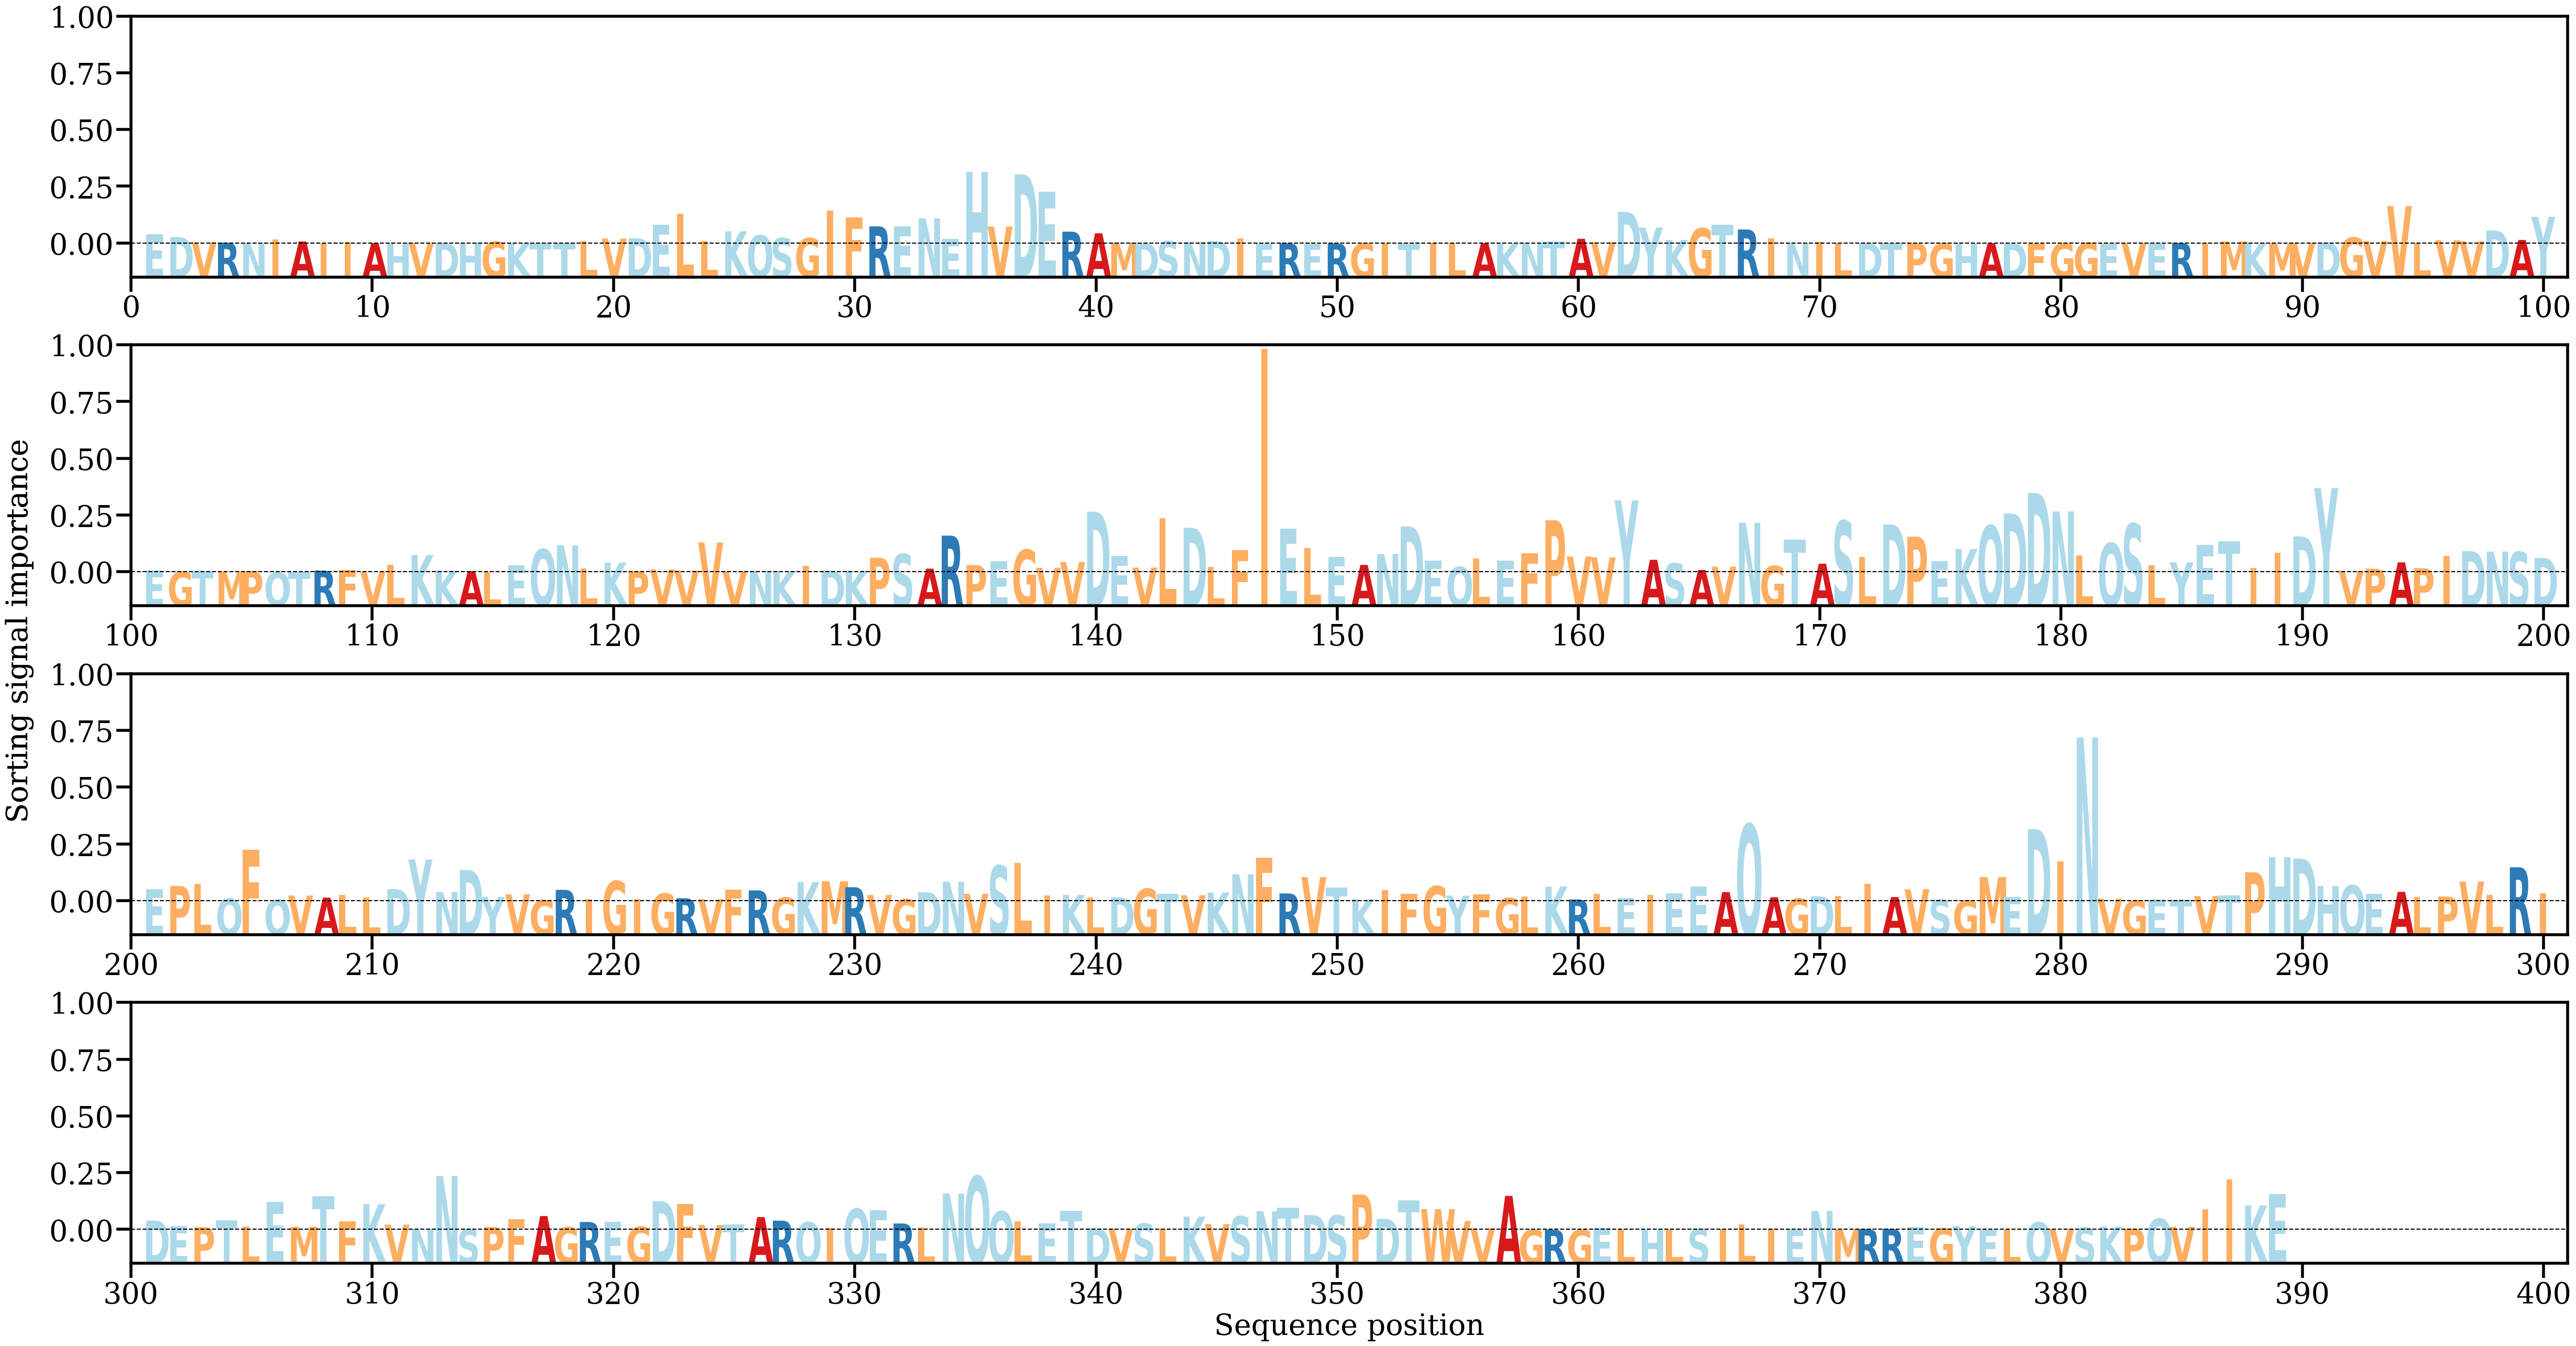

Source data for this figure (header and first rows):
AA, Alpha
E, [0.00178178]
D, [0.0012332]
V, [0.00023488]
R, [0.00015363]
N, [6.656724e-05]
I, [0.00082473]
A, [0.00038758]
I, [0.00011715]
I, [0.00025957]
A, [5.2604097e-05]
H, [7.804134e-05]
V, [4.111841e-05]
D, [9.132036e-05]
H, [0.00020268]
G, [0.00035049]
K, [4.5303408e-05]
T, [9.1970105e-05]
T, [0.00010045]
L, [0.0004797]
V, [0.00093849]
D, [0.00100857]
E, [0.00358852]
L, [0.00574177]
L, [0.00050788]
K, [0.00234428]
Q, [0.00156577]
S, [0.00103904]
G, [0.00102256]
I, [0.0063137]
F, [0.00504487]
R, [0.00328444]
E, [0.00324864]
N, [0.00483933]
E, [0.0008888]
H, [0.01374096]
V, [0.00326008]
D, [0.01328111]
E, [0.00989757]
R, [0.00226743]
A, [0.00195122]
M, [0.00017387]
D, [9.3409806e-05]
S, [0.00045174]
N, [0.00029276]
D, [0.0004828]
I, [0.00099674]
E, [1.821399e-05]
R, [5.0972165e-05]
E, [1.11848e-05]
R, [2.1055177e-05]
G, [3.1827985e-05]
I, [5.2744117e-06]
T, [7.985641e-06]
I, [0.000102]
L, [7.440457e-05]
A, [4.3936496e-05]
K, [1.9715955e-05]
N, [0.0001069]
T, [0.0003759]
A, [0.00091006]
... 329 more rows
